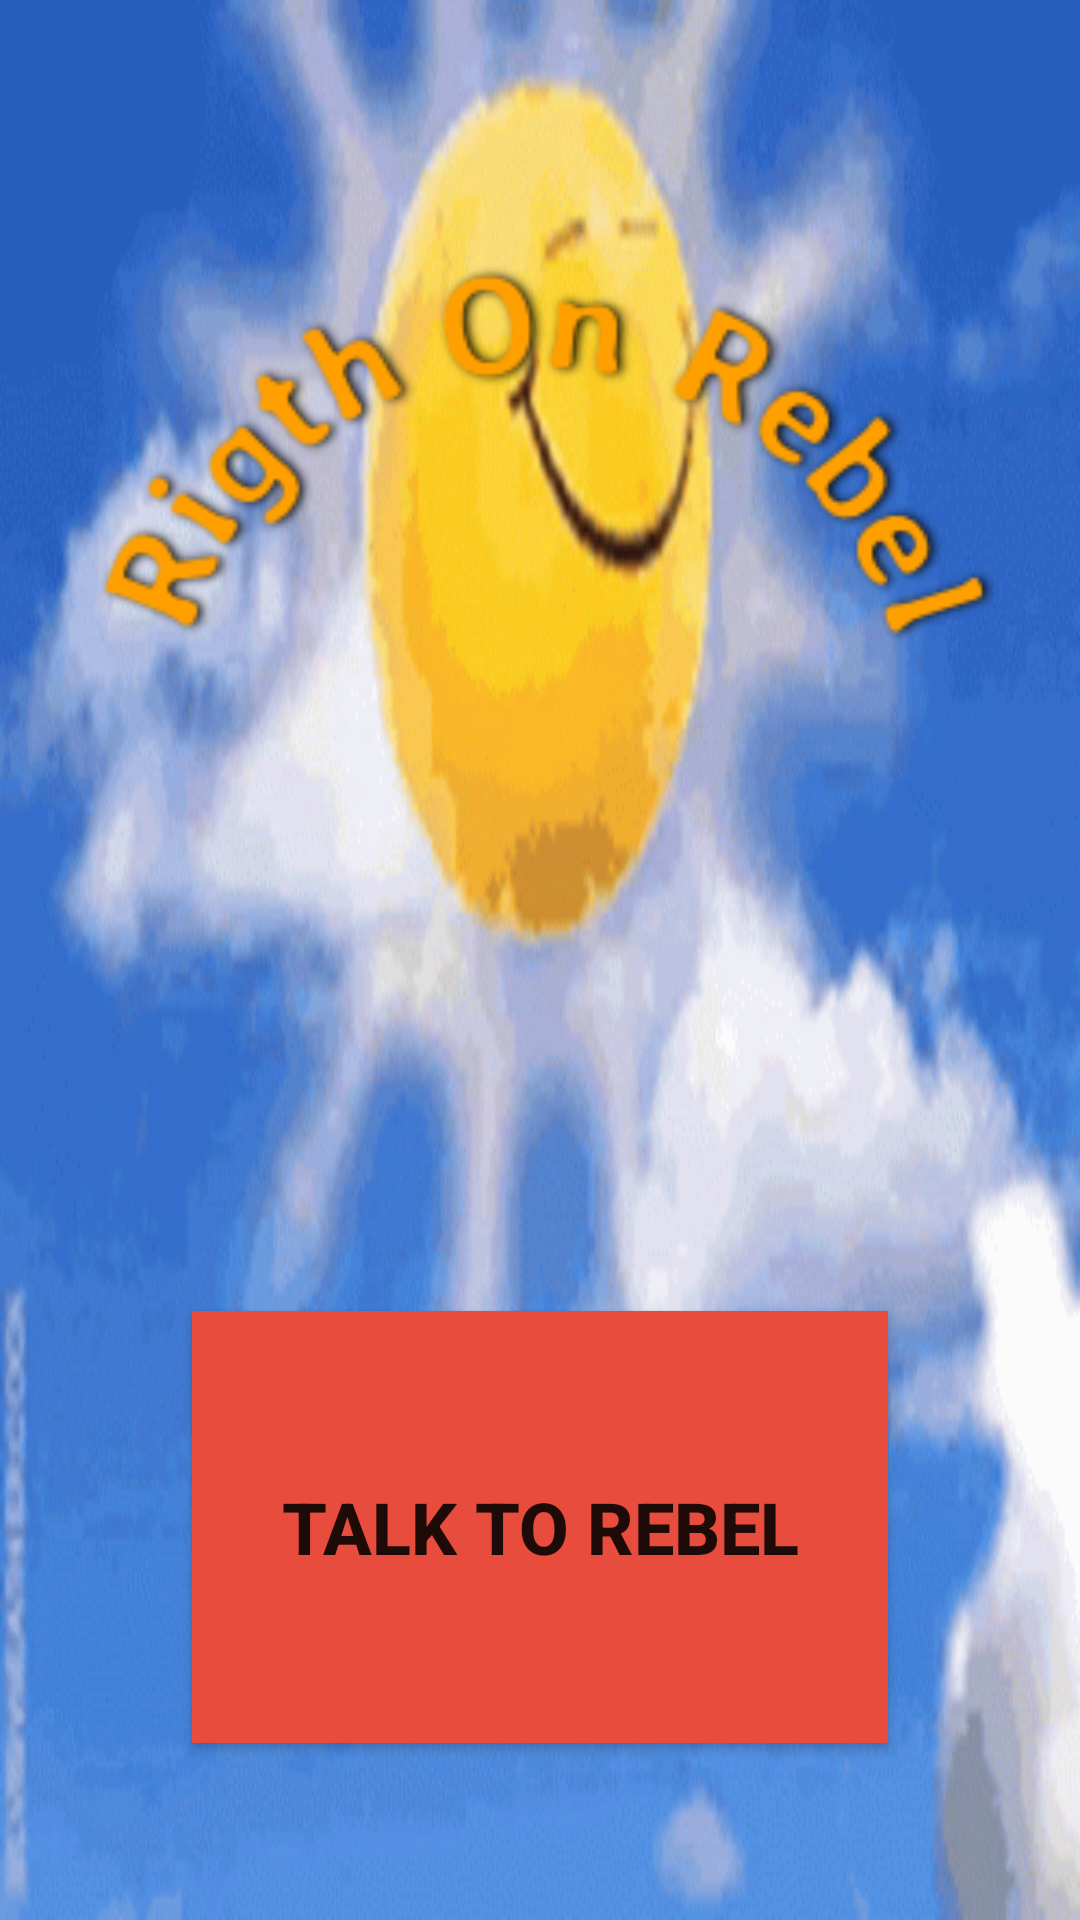

Here is an Android app screen rendered from its layout file. Give the layout XML and the strings, colors and styles it references.
<!-- AndroidManifest.xml: application theme Theme.ReadyRebel -->
<!-- res/layout/welcome.xml -->
<?xml version="1.0" encoding="utf-8"?>
<RelativeLayout xmlns:android="http://schemas.android.com/apk/res/android"
    xmlns:app="http://schemas.android.com/apk/res-auto"
    xmlns:tools="http://schemas.android.com/tools"
    android:layout_width="match_parent"
    android:layout_height="match_parent"
    android:background="@drawable/welcome_background"
    android:id="@+id/welcome_screen"
    tools:context=".Welcome">


    <ImageView
        android:id="@+id/imageView_title"
        android:layout_width="348dp"
        android:layout_height="266dp"
        android:layout_marginTop="50dp"
        android:layout_alignParentTop="true"
        android:layout_centerInParent="true"
        android:foregroundGravity="center"
        android:src="@drawable/title" />

    <Button
        android:id="@+id/button"
        android:layout_width="232dp"
        android:layout_height="144dp"
        android:layout_below="@+id/imageView_title"
        android:layout_centerInParent="true"
        android:layout_marginTop="121dp"
        android:text="@string/rebel"
        android:textAllCaps="true"
        android:textSize="24sp"
        android:textStyle="bold"
        android:background="@color/red"/>


</RelativeLayout>
<!-- resources referenced by this layout -->
<resources>
  <color name="red">#E74C3C </color>
  <!-- drawable title: png bitmap (drawable, 17354 bytes) -->
  <!-- drawable welcome_background (drawable) -->
  <?xml version="1.0" encoding="utf-8"?>
  <animation-list xmlns:android="http://schemas.android.com/apk/res/android">
      <item
          android:drawable="@drawable/frame_00_"
          android:duration="75"/>
      <item
          android:drawable="@drawable/frame_01_"
          android:duration="75"/>
      <item
          android:drawable="@drawable/frame_02_"
          android:duration="75"/>
      <item
          android:drawable="@drawable/frame_03_"
          android:duration="75"/>
      <item
          android:drawable="@drawable/frame_04_"
          android:duration="75"/>
      <item
          android:drawable="@drawable/frame_05_"
          android:duration="75"/>
      <item
          android:drawable="@drawable/frame_06_"
          android:duration="75"/>
      <item
          android:drawable="@drawable/frame_06_"
          android:duration="75"/>
      <item
          android:drawable="@drawable/frame_08_"
          android:duration="75"/>
      <item
          android:drawable="@drawable/frame_09_"
          android:duration="75"/>
  </animation-list>
  <string name="rebel">Talk to Rebel</string>
  <style name="Theme.ReadyRebel" parent="Base.Theme.ReadyRebel" />
  <!-- drawable frame_00_: png bitmap (drawable, 71478 bytes) -->
  <!-- drawable frame_01_: png bitmap (drawable, 72266 bytes) -->
  <!-- drawable frame_02_: png bitmap (drawable, 68696 bytes) -->
  <!-- drawable frame_03_: png bitmap (drawable, 72546 bytes) -->
  <!-- drawable frame_04_: png bitmap (drawable, 78805 bytes) -->
  <!-- drawable frame_05_: png bitmap (drawable, 82806 bytes) -->
  <!-- drawable frame_06_: png bitmap (drawable, 72821 bytes) -->
  <!-- drawable frame_08_: png bitmap (drawable, 75370 bytes) -->
  <!-- drawable frame_09_: png bitmap (drawable, 77322 bytes) -->
  <style name="Base.Theme.ReadyRebel" parent="Theme.AppCompat.Light.NoActionBar">
          
  
          <item name="colorPrimary">@color/red</item>
          <item name="colorPrimaryVariant">@color/red</item>
      </style>
</resources>
